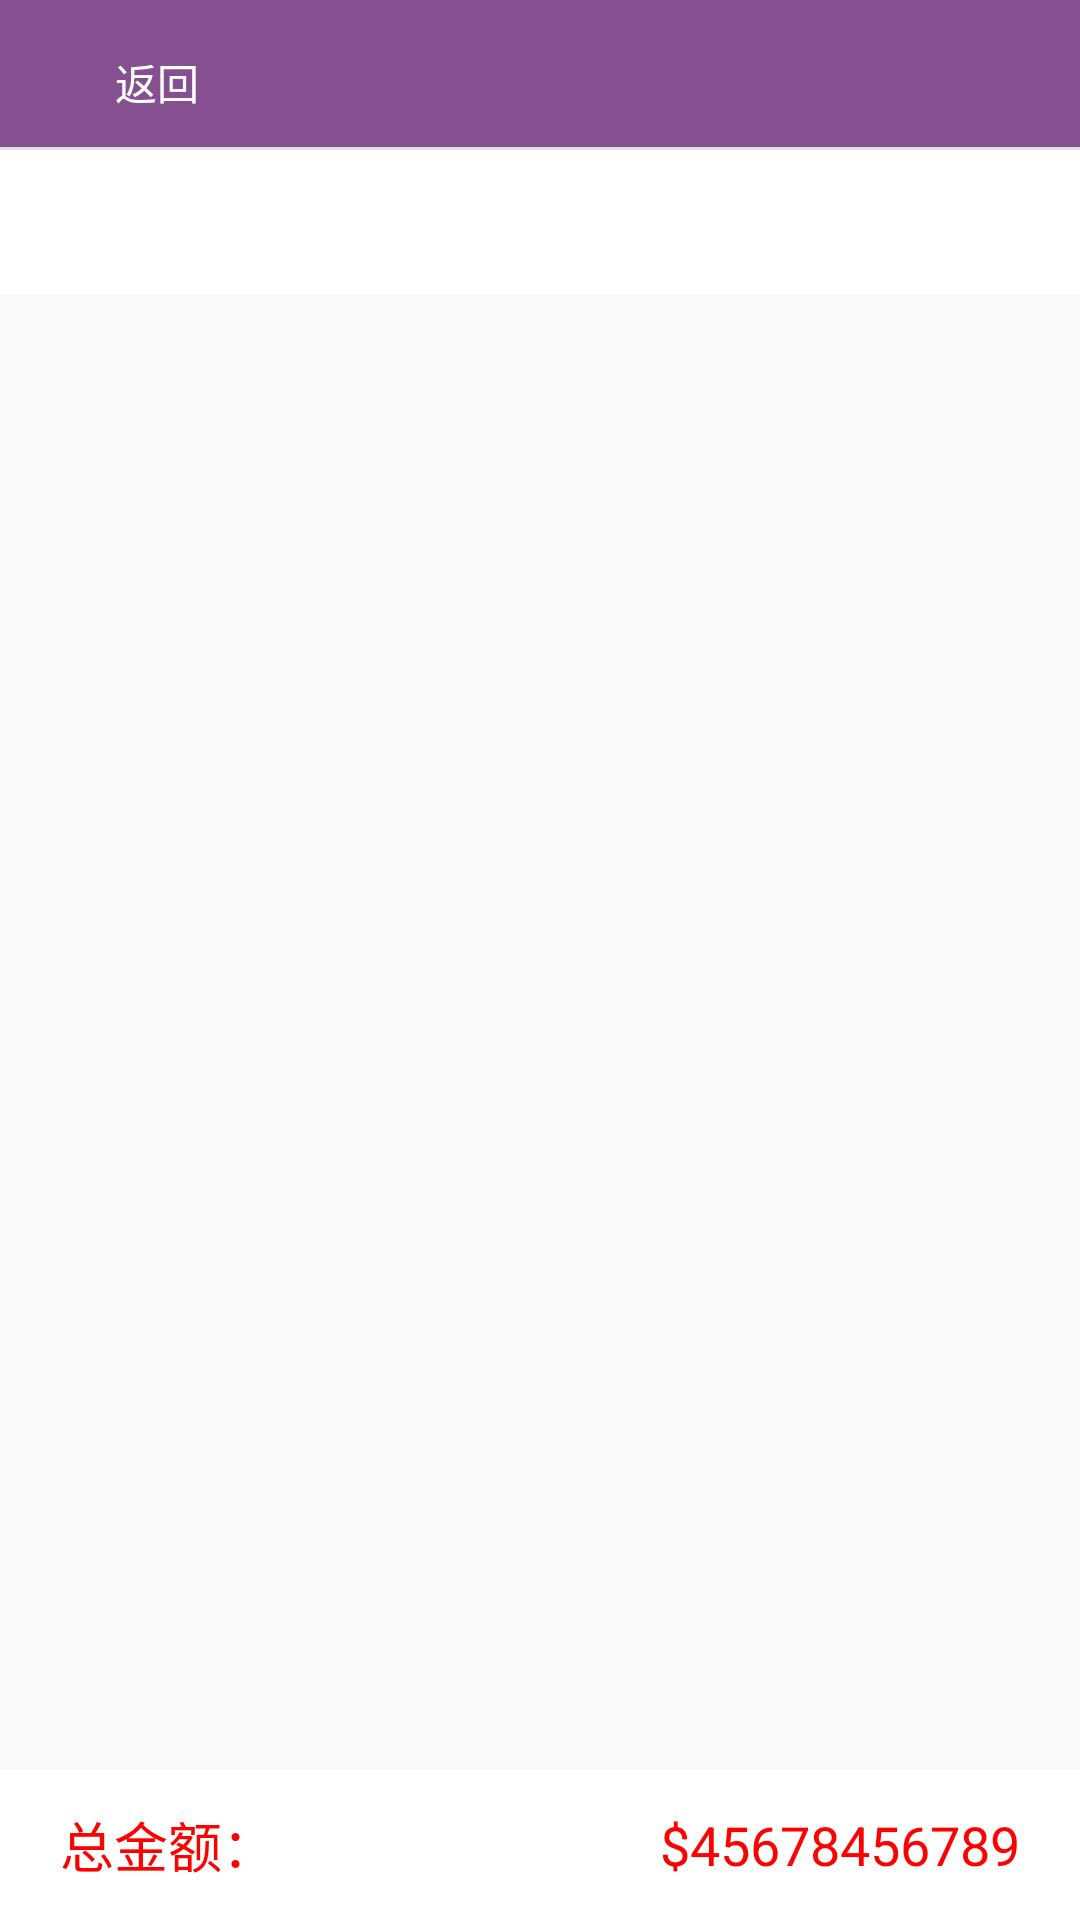

Here is an Android app screen rendered from its layout file. Give the layout XML and the strings, colors and styles it references.
<!-- AndroidManifest.xml: application theme AppTheme -->
<!-- res/layout/fragment_statictics.xml -->
<?xml version="1.0" encoding="utf-8"?>
<LinearLayout xmlns:android="http://schemas.android.com/apk/res/android"
    xmlns:app="http://schemas.android.com/apk/res-auto"
    android:orientation="vertical"
    android:layout_width="match_parent"
    android:layout_height="match_parent">

    <include layout="@layout/layout_header_with_back"/>




        <LinearLayout
            android:layout_width="match_parent"
            android:orientation="vertical"
            android:fitsSystemWindows="true"
            android:layout_weight="1"
            android:layout_height="0dp">
            <android.support.design.widget.TabLayout
                android:id="@+id/stat_tabs"
                app:tabIndicatorColor="#ADBE107E"
                app:tabMode="scrollable"
                android:background="@color/white"
                android:layout_width="match_parent"
                android:layout_height="wrap_content">

            </android.support.design.widget.TabLayout>

            <android.support.v4.view.ViewPager
                android:id="@+id/stat_viewpager"
                app:layout_behavior="@string/appbar_scrolling_view_behavior"
                android:layout_width="match_parent"
                android:layout_height="match_parent">

            </android.support.v4.view.ViewPager>

        </LinearLayout>


    <LinearLayout
        android:layout_width="match_parent"
        android:layout_height="50dp"
        android:background="@color/white"
        android:orientation="horizontal">

        <TextView
            android:id="@+id/stypeMoney"
            android:layout_width="wrap_content"
            android:layout_height="match_parent"
            android:layout_marginLeft="20dp"
            android:gravity="center_vertical"
            android:text="总金额："
            android:textColor="@color/red"
            android:textSize="18sp" />

        <View
            android:layout_width="0dp"
            android:layout_height="match_parent"
            android:layout_weight="1" />

        <TextView
            android:id="@+id/totalMoney"
            android:layout_width="wrap_content"
            android:layout_height="match_parent"
            android:layout_marginEnd="20dp"
            android:layout_marginLeft="20dp"
            android:gravity="center_vertical"
            android:text="$45678456789"
            android:textColor="@color/red"
            android:textSize="18sp" />

    </LinearLayout>


</LinearLayout>
<!-- res/layout/layout_header_with_back.xml (included above) -->
<?xml version="1.0" encoding="utf-8"?>
<RelativeLayout xmlns:android="http://schemas.android.com/apk/res/android"
    android:id="@+id/rl_header"
    android:layout_width="fill_parent"
    android:layout_height="50dp"
    android:background="@color/purple_button"
    android:paddingTop="5dip" >

    <View
        android:id="@+id/header_line"
        android:layout_width="fill_parent"
        android:layout_height="1dp"
        android:layout_alignParentBottom="true"
        android:background="@color/bgcolor"
        android:paddingTop="10dip" />

    <Button
        android:id="@+id/backBtn"
        android:layout_width="100.0dip"
        android:layout_height="fill_parent"
        android:layout_centerVertical="true"
        android:background="@drawable/header_back_bg"
        android:drawableLeft="@drawable/ddhk_header_back"
        android:paddingLeft="5dp"
        android:paddingTop="5dip"
        android:text="返回"
        android:textColor="@color/white"
        android:textSize="14sp" />

    <TextView
        android:id="@+id/tv_header"
        android:layout_width="wrap_content"
        android:layout_height="fill_parent"
        android:gravity="center"
        android:layout_centerInParent="true"
        android:maxLength="8"
        android:paddingTop="5dip"
        android:singleLine="true"
        android:text=""
        android:textSize="16sp"
        android:textStyle="bold"
        android:textColor="@color/white"
        />

    <Button
        android:id="@+id/bt_header_right"
        android:layout_width="80dip"
        android:layout_height="fill_parent"
        android:background="@null"
        android:gravity="center"
        android:paddingTop="5dip"
        android:textColor="@color/white"
        android:textSize="14sp"
        android:text=""
        android:layout_alignTop="@+id/tv_header"
        android:layout_alignParentEnd="true" />

</RelativeLayout>
<!-- resources referenced by this layout -->
<resources>
  <color name="bgcolor">#E1E1E1</color>
  <color name="purple_button">#855090</color>
  <color name="red">#FFFF0000</color>
  <color name="white">#ffffff</color>
  <!-- drawable header_back_bg (drawable) -->
  <?xml version="1.0" encoding="utf-8"?>
  <selector
    xmlns:android="http://schemas.android.com/apk/res/android">
      <item android:state_pressed="true"  android:drawable="@drawable/header_back_bg_press"/>
  </selector>
  <style name="AppTheme" parent="Theme.AppCompat.Light.NoActionBar">
          
          <item name="colorPrimary">@color/colorPrimary</item>
          <item name="colorPrimaryDark">@color/colorPrimaryDark</item>
          <item name="colorAccent">@color/colorAccent</item>
      </style>
  <color name="colorPrimary">#855090</color>
  <color name="colorPrimaryDark">#855090</color>
  <color name="colorAccent">#FF4081</color>
</resources>
